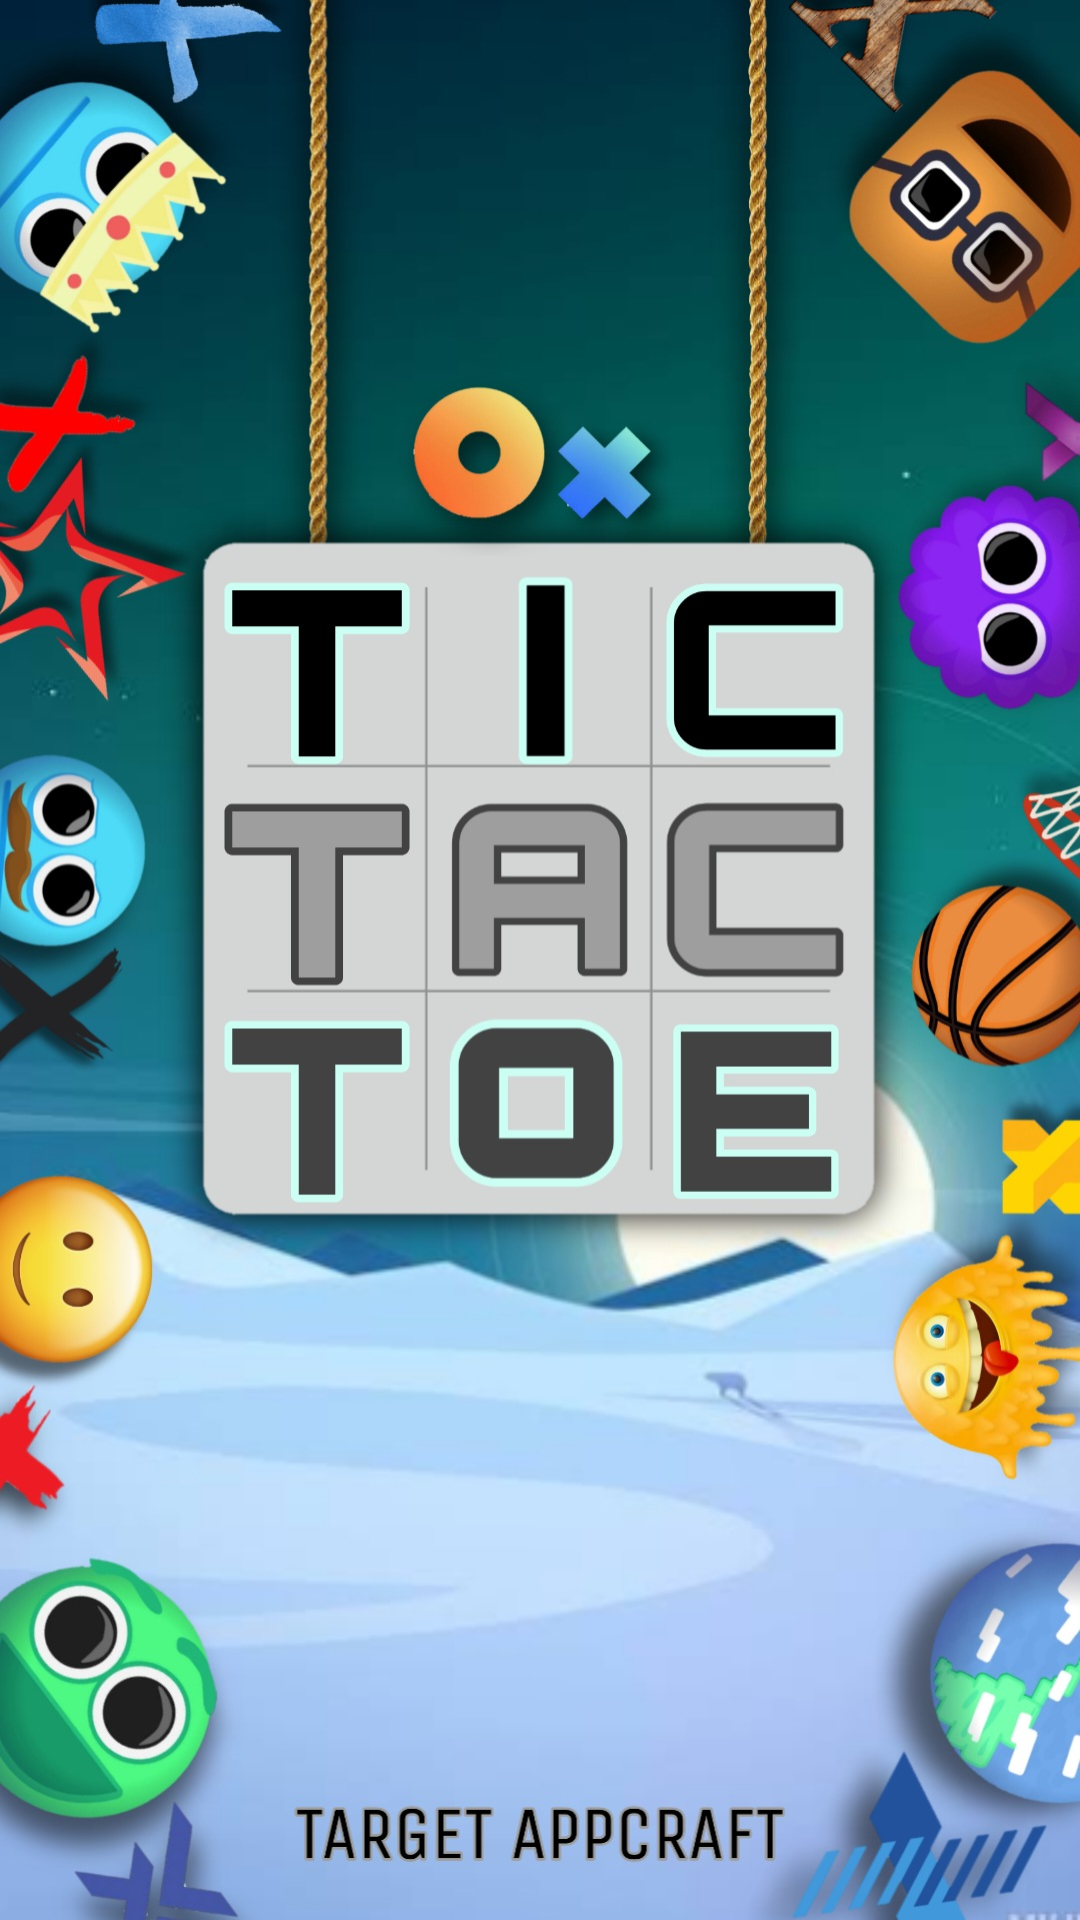

Reconstruct the res/layout file that produces this screen, plus the resources it refers to.
<!-- AndroidManifest.xml: activity theme otp -->
<!-- res/layout/activity_splash.xml -->
<?xml version="1.0" encoding="utf-8"?>
<androidx.constraintlayout.widget.ConstraintLayout xmlns:android="http://schemas.android.com/apk/res/android"
    xmlns:app="http://schemas.android.com/apk/res-auto"
    xmlns:tools="http://schemas.android.com/tools"
    android:layout_width="match_parent"
    android:background="@mipmap/splashtictac"
    android:layout_height="match_parent"
    tools:context=".SettingsActivity">

<TextView
    android:layout_width="match_parent"
    android:layout_height="match_parent"
    android:text=""
    android:visibility="gone"></TextView>

</androidx.constraintlayout.widget.ConstraintLayout>
<!-- resources referenced by this layout -->
<resources>
  <!-- mipmap splashtictac: jpg bitmap (mipmap-xxhdpi, 281997 bytes) -->
  <style name="otp" parent="Theme.AppCompat.Light.NoActionBar">
          <item name="colorPrimary">@color/colorPrimary</item>
          <item name="colorPrimaryDark">@color/colorPrimaryDark</item>
          <item name="colorAccent">@color/colorAccent</item>
      </style>
  <color name="colorPrimary">#3b7df8</color>
  <color name="colorPrimaryDark">#3b7df8</color>
  <color name="colorAccent">#3B7DF8</color>
</resources>
